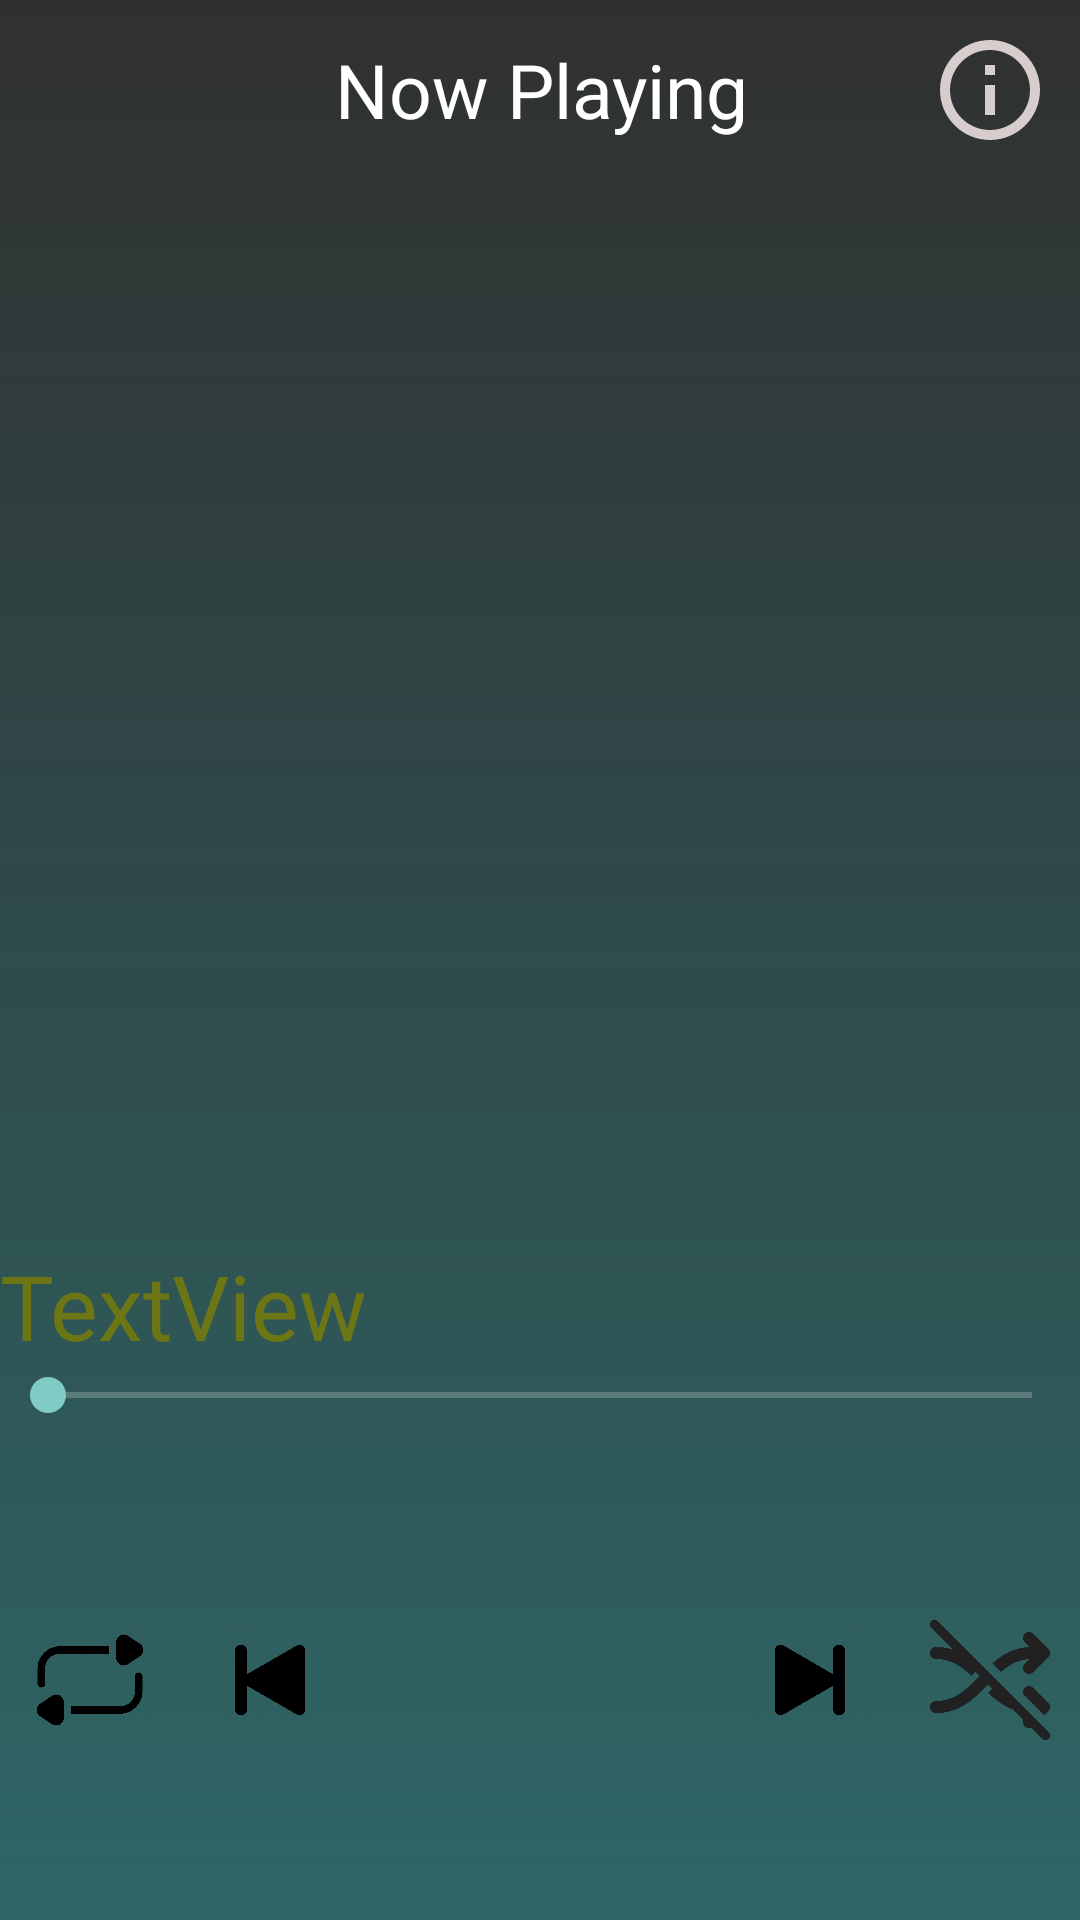

Write the Android layout XML for this screen, with the resource values it uses.
<!-- AndroidManifest.xml: activity theme Theme.AppCompat.NoActionBar -->
<!-- res/layout/activity_player.xml -->
<?xml version="1.0" encoding="utf-8"?>
<androidx.constraintlayout.widget.ConstraintLayout xmlns:android="http://schemas.android.com/apk/res/android"
    xmlns:app="http://schemas.android.com/apk/res-auto"
    xmlns:tools="http://schemas.android.com/tools"
    android:id="@+id/player_activity_bg"
    android:layout_width="match_parent"
    android:layout_height="match_parent"
    android:background="@drawable/gradient_bg"
    tools:context=".PlayerActivity">

    <TextView
        android:id="@+id/textView"
        android:layout_width="415dp"
        android:layout_height="60dp"
        android:gravity="center"
        android:text="Now Playing"
        android:textAlignment="center"
        android:textColor="@color/white"
        android:textSize="25dp"
        app:layout_constraintEnd_toEndOf="parent"
        app:layout_constraintHorizontal_bias="0.5"
        app:layout_constraintStart_toStartOf="parent"
        app:layout_constraintTop_toTopOf="parent" />

    <ImageView
        android:id="@+id/info_button"
        android:layout_width="40dp"
        android:layout_height="40dp"
        android:layout_margin="10dp"
        android:src="@drawable/info_icon"
        android:contentDescription="@string/info_button_description"
        app:layout_constraintEnd_toEndOf="parent"
        app:layout_constraintTop_toTopOf="parent" />


    <ImageView
        android:id="@+id/album_art"
        android:layout_width="match_parent"
        android:layout_height="350dp"
        android:layout_marginTop="5dp"
        app:layout_constraintEnd_toEndOf="parent"
        app:layout_constraintHorizontal_bias="0.0"
        app:layout_constraintStart_toStartOf="parent"
        app:layout_constraintTop_toBottomOf="@+id/textView"
    android:src="@drawable/logo"  />

    <LinearLayout
        android:id="@+id/linearLayout"
        android:layout_width="match_parent"
        android:layout_height="100dp"
        android:layout_marginBottom="30dp"
        android:orientation="horizontal"
        app:layout_constraintBottom_toBottomOf="parent"
        app:layout_constraintEnd_toEndOf="parent"
        app:layout_constraintHorizontal_bias="0.5"
        app:layout_constraintStart_toStartOf="parent">

        <ImageView
            android:id="@+id/loop"
            android:layout_width="40dp"
            android:layout_height="wrap_content"
            android:layout_marginStart="10dp"
            android:src="@drawable/loop_list" />

        <ImageView
            android:id="@+id/previous"
            android:layout_width="40dp"
            android:layout_height="wrap_content"
            android:layout_marginStart="20dp"
            android:layout_marginEnd="20dp"
            android:src="@drawable/previous" />

        <ImageView
            android:id="@+id/play_pause_button"
            android:layout_width="100dp"
            android:layout_height="wrap_content"
            android:padding="10dp"
            android:src="@drawable/pause" />

        <ImageView
            android:id="@+id/next"
            android:layout_width="40dp"
            android:layout_height="wrap_content"
            android:layout_marginStart="20dp"
            android:layout_marginEnd="20dp"
            android:src="@drawable/next" />

        <ImageView
            android:id="@+id/shuffle"
            android:layout_width="40dp"
            android:layout_height="wrap_content"
            android:src="@drawable/shuffle_off" />
    </LinearLayout>

    <SeekBar
        android:id="@+id/seekBar"
        android:layout_width="match_parent"
        android:layout_height="wrap_content"
        android:layout_marginBottom="36dp"
        app:layout_constraintBottom_toTopOf="@+id/linearLayout"
        app:layout_constraintEnd_toEndOf="parent"
        app:layout_constraintHorizontal_bias="0.0"
        app:layout_constraintStart_toStartOf="parent" />

    <TextView
        android:id="@+id/song_name"
        android:layout_width="match_parent"
        android:layout_height="50dp"
        android:ellipsize="marquee"
        android:focusable="true"
        android:focusableInTouchMode="true"
        android:marqueeRepeatLimit="marquee_forever"
        android:scrollHorizontally="true"
        android:singleLine="true"
        android:text="TextView"
        android:textColor="@color/Olive"
        android:textSize="30dp"
        app:layout_constraintEnd_toEndOf="parent"
        app:layout_constraintHorizontal_bias="0.0"
        app:layout_constraintStart_toStartOf="parent"
        app:layout_constraintTop_toBottomOf="@+id/album_art" />

    <TextView
        android:id="@+id/singer_name"
        android:layout_width="match_parent"
        android:layout_height="wrap_content"
        android:textAlignment="center"
        android:text="singer"
        android:textSize="20dp"
        app:layout_constraintBottom_toTopOf="@+id/seekBar"
        app:layout_constraintEnd_toEndOf="parent"
        app:layout_constraintHorizontal_bias="0.497"
        app:layout_constraintStart_toStartOf="parent"
        app:layout_constraintTop_toBottomOf="@+id/song_name"
        app:layout_constraintVertical_bias="0.177" />

    <TextView
        android:id="@+id/duration_played"
        android:layout_width="wrap_content"
        android:layout_height="wrap_content"
        android:layout_marginStart="5dp"
        android:text="0:00"
        android:textColor="@color/white"
        android:textSize="15dp"
        app:layout_constraintBottom_toTopOf="@+id/seekBar"
        app:layout_constraintStart_toStartOf="parent"
        app:layout_constraintTop_toBottomOf="@+id/song_name"
        app:layout_constraintVertical_bias="1.0" />

    <TextView
        android:id="@+id/duration_total"
        android:layout_width="wrap_content"
        android:layout_height="wrap_content"
        android:layout_marginEnd="5dp"
        android:text="0:00"
        android:textColor="@color/white"
        android:textSize="15dp"
        app:layout_constraintBottom_toTopOf="@+id/seekBar"
        app:layout_constraintEnd_toEndOf="parent"
        app:layout_constraintTop_toBottomOf="@+id/song_name"
        app:layout_constraintVertical_bias="1.0" />

    <androidx.constraintlayout.widget.Barrier
        android:id="@+id/barrier"
        android:layout_width="wrap_content"
        android:layout_height="wrap_content"
        app:barrierDirection="top"
        app:constraint_referenced_ids="album_art" />
</androidx.constraintlayout.widget.ConstraintLayout>
<!-- resources referenced by this layout -->
<resources>
  <color name="Olive">#C3808000</color>
  <color name="white">#FFFFFFFF</color>
  <!-- drawable gradient_bg (drawable) -->
  <?xml version="1.0" encoding="utf-8"?>
  <shape xmlns:android="http://schemas.android.com/apk/res/android">
  <gradient android:startColor="#682BB4B4" android:angle="90"/>
  </shape>
  <!-- drawable info_icon (drawable) -->
  <vector xmlns:android="http://schemas.android.com/apk/res/android" android:height="24dp" android:tint="#D7CDCD" android:viewportHeight="24" android:viewportWidth="24" android:width="24dp">
        
      <path android:fillColor="@color/black" android:pathData="M11,7h2v2h-2V7zM11,11h2v6h-2V11zM12,2C6.48,2 2,6.48 2,12s4.48,10 10,10s10,-4.48 10,-10S17.52,2 12,2zM12,20c-4.41,0 -8,-3.59 -8,-8s3.59,-8 8,-8s8,3.59 8,8S16.41,20 12,20z"/>
      
  </vector>
  <!-- drawable loop_list: png bitmap (drawable, 36940 bytes) -->
  <!-- drawable next: png bitmap (drawable, 36249 bytes) -->
  <!-- drawable previous: png bitmap (drawable, 35773 bytes) -->
  <!-- drawable shuffle_off: png bitmap (drawable, 10661 bytes) -->
  <string name="info_button_description">to show the meta data of a file</string>
  <color name="black">#FF000000</color>
</resources>
